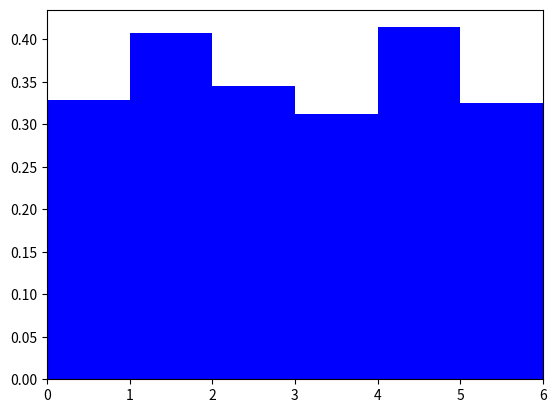

Write the Python code that produced this figure.
#Practice chapter 7

#3.4, p=0.2
import numpy as np
import matplotlib.pyplot as plt

n=5
num_samples = 10000

a=np.random.binomial(n,0.2,size=num_samples)
b=np.bincount(a,minlength=n+1)
p=b/float(b.sum())
plt.bar(np.arange(len(b))+0.5, p, width=1, facecolor='blue')
plt.xlim(0, n + 1)

plt.show()

#3.4, p=0.5
import numpy as np
import matplotlib.pyplot as plt

n=5
num_samples = 100000000

a=np.random.binomial(n,0.5,size=num_samples)
b=np.bincount(a,minlength=n+1)
p=b/float(b.sum())
plt.bar(np.arange(len(b))+0.5, p, width=1, facecolor='blue')
plt.xlim(0, n + 1)

plt.show()

#3.4, p=0.8
import numpy as np
import matplotlib.pyplot as plt

n=5
num_samples = 10000

a=np.random.binomial(n,0.8,size=num_samples)
b=np.bincount(a,minlength=n+1)
p=b/float(b.sum())
plt.bar(np.arange(len(b))+0.5, p, width=1, facecolor='blue')
plt.xlim(0, n + 1)

plt.show()

#6.16, (2)
import numpy as np
import matplotlib.pyplot as plt

n=5
num_samples = 10000

a=np.random.binomial(n,0.4,size=num_samples)
b=np.bincount(a,minlength=n+1)
p=b/float(b.sum())
plt.bar(np.arange(len(b))+0.5, p, width=1, facecolor='blue')
plt.xlim(0, n + 1)

plt.show()

#6.34
#(1)
from scipy import stats

stats.binom.cdf(8,12,0.64)
stats.binom.pmf(8,12,0.64)

#(2)
from scipy import stats

stats.binom.cdf(15,30,0.42)-stats.binom.cdf(9,30,0.42)